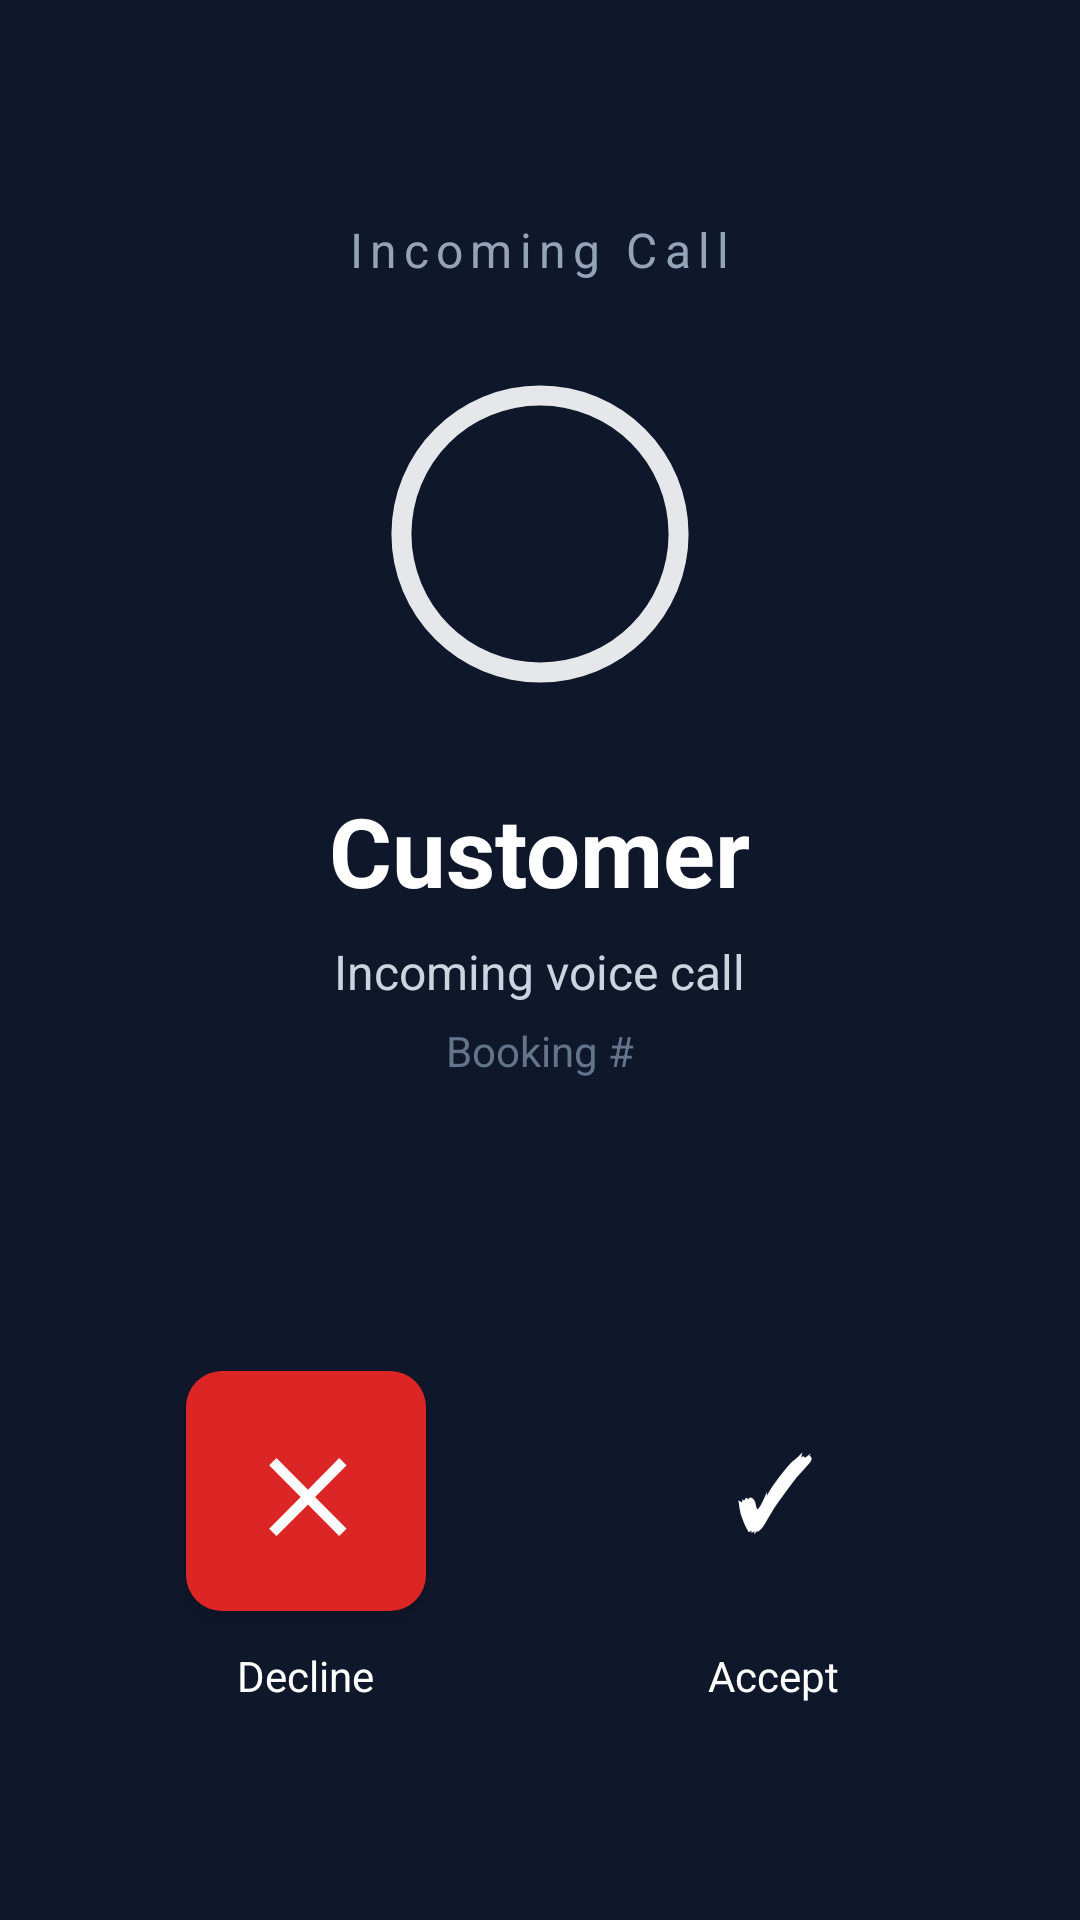

Write the Android layout XML for this screen, with the resource values it uses.
<!-- AndroidManifest.xml: application theme AppTheme -->
<!-- res/layout/activity_incoming_call.xml -->
<?xml version="1.0" encoding="utf-8"?>
<LinearLayout xmlns:android="http://schemas.android.com/apk/res/android"
    android:layout_width="match_parent"
    android:layout_height="match_parent"
    android:orientation="vertical"
    android:background="#0F172A"
    android:gravity="center_horizontal"
    android:padding="24dp">

    <Space
        android:layout_width="match_parent"
        android:layout_height="0dp"
        android:layout_weight="1" />

    <TextView
        android:id="@+id/incomingLabel"
        android:layout_width="wrap_content"
        android:layout_height="wrap_content"
        android:text="Incoming Call"
        android:textColor="#94A3B8"
        android:textSize="16sp"
        android:letterSpacing="0.15"
        android:layout_marginBottom="24dp" />

    <View
        android:layout_width="120dp"
        android:layout_height="120dp"
        android:background="@drawable/circular_progress"
        android:layout_marginBottom="24dp" />

    <TextView
        android:id="@+id/callerName"
        android:layout_width="wrap_content"
        android:layout_height="wrap_content"
        android:text="Customer"
        android:textColor="#FFFFFF"
        android:textSize="32sp"
        android:textStyle="bold"
        android:layout_marginBottom="8dp" />

    <TextView
        android:id="@+id/callerSubtitle"
        android:layout_width="wrap_content"
        android:layout_height="wrap_content"
        android:text="Incoming voice call"
        android:textColor="#CBD5E1"
        android:textSize="16sp"
        android:layout_marginBottom="6dp" />

    <TextView
        android:id="@+id/bookingIdLabel"
        android:layout_width="wrap_content"
        android:layout_height="wrap_content"
        android:text="Booking #"
        android:textColor="#64748B"
        android:textSize="14sp" />

    <Space
        android:layout_width="match_parent"
        android:layout_height="0dp"
        android:layout_weight="2" />

    <LinearLayout
        android:layout_width="match_parent"
        android:layout_height="wrap_content"
        android:orientation="horizontal"
        android:gravity="center"
        android:layout_marginBottom="48dp">

        <LinearLayout
            android:layout_width="0dp"
            android:layout_height="wrap_content"
            android:layout_weight="1"
            android:orientation="vertical"
            android:gravity="center">

            <Button
                android:id="@+id/btnDecline"
                android:layout_width="80dp"
                android:layout_height="80dp"
                android:background="@drawable/btn_outline_red"
                android:text="✕"
                android:textColor="#FFFFFF"
                android:textSize="32sp"
                android:textStyle="bold" />

            <TextView
                android:layout_width="wrap_content"
                android:layout_height="wrap_content"
                android:text="Decline"
                android:textColor="#FFFFFF"
                android:textSize="14sp"
                android:layout_marginTop="12dp" />
        </LinearLayout>

        <LinearLayout
            android:layout_width="0dp"
            android:layout_height="wrap_content"
            android:layout_weight="1"
            android:orientation="vertical"
            android:gravity="center">

            <Button
                android:id="@+id/btnAccept"
                android:layout_width="80dp"
                android:layout_height="80dp"
                android:background="@drawable/btn_filled_green"
                android:text="✓"
                android:textColor="#FFFFFF"
                android:textSize="32sp"
                android:textStyle="bold" />

            <TextView
                android:layout_width="wrap_content"
                android:layout_height="wrap_content"
                android:text="Accept"
                android:textColor="#FFFFFF"
                android:textSize="14sp"
                android:layout_marginTop="12dp" />
        </LinearLayout>
    </LinearLayout>
</LinearLayout>
<!-- resources referenced by this layout -->
<resources>
  <!-- drawable btn_outline_red (drawable) -->
  <?xml version="1.0" encoding="utf-8"?>
  <shape xmlns:android="http://schemas.android.com/apk/res/android" android:shape="rectangle">
      <solid android:color="#DC2626" />
      <corners android:radius="12dp" />
  </shape>
  <!-- drawable circular_progress (drawable) -->
  <?xml version="1.0" encoding="utf-8"?>
  <layer-list xmlns:android="http://schemas.android.com/apk/res/android">
      <item android:id="@android:id/background">
          <shape
              android:innerRadiusRatio="2.8"
              android:shape="ring"
              android:thicknessRatio="18"
              android:useLevel="false">
              <solid android:color="#E5E7EB" />
          </shape>
      </item>
      <item android:id="@android:id/progress">
          <rotate
              android:fromDegrees="270"
              android:toDegrees="270">
              <shape
                  android:innerRadiusRatio="2.8"
                  android:shape="ring"
                  android:thicknessRatio="18"
                  android:useLevel="true">
                  <solid android:color="#22C55E" />
              </shape>
          </rotate>
      </item>
  </layer-list>
  <style name="AppTheme" parent="Theme.AppCompat.Light.DarkActionBar">
          <item name="colorPrimary">@color/colorPrimary</item>
          <item name="colorPrimaryDark">@color/colorPrimaryDark</item>
          <item name="colorAccent">@color/colorAccent</item>
      </style>
  <!-- not gathered from this repository: default colours our renderer supplied (Android Studio template values) -->
  <color name="colorPrimary">#FF6200EE</color>
  <color name="colorPrimaryDark">#FF3700B3</color>
  <color name="colorAccent">#FF03DAC5</color>
</resources>
